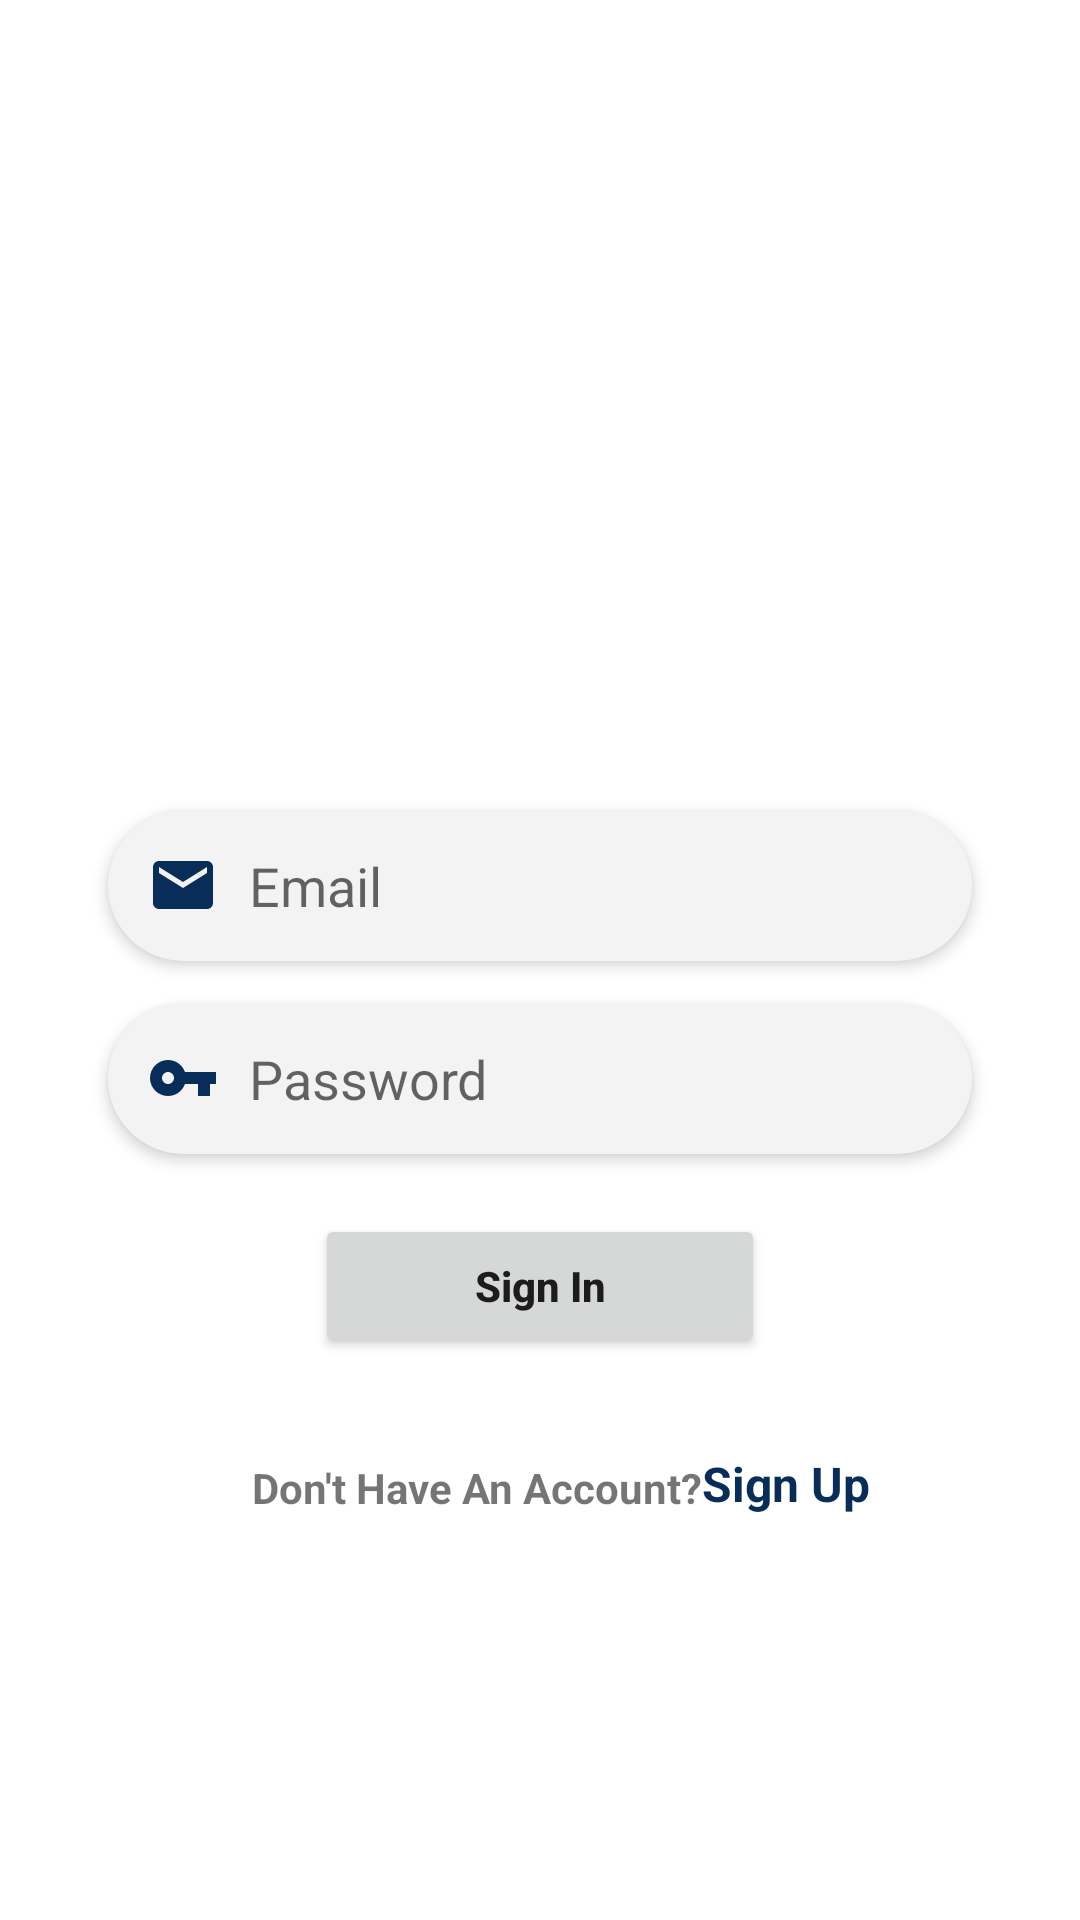

Produce the Android XML layout that renders to this screen, including the resource entries it uses.
<!-- AndroidManifest.xml: application theme Theme.GrocerylK -->
<!-- res/layout/activity_login.xml -->
<?xml version="1.0" encoding="utf-8"?>
<androidx.constraintlayout.widget.ConstraintLayout xmlns:android="http://schemas.android.com/apk/res/android"
    xmlns:app="http://schemas.android.com/apk/res-auto"
    xmlns:tools="http://schemas.android.com/tools"
    android:id="@+id/main"
    android:layout_width="match_parent"
    android:layout_height="match_parent"
    tools:context=".LoginActivity"
    android:background="@color/white">

    <ImageView
        android:id="@+id/reg_img"
        android:layout_width="match_parent"
        android:layout_height="200dp"
        android:layout_marginTop="20dp"
        android:src="@mipmap/loginbg"
        app:layout_constraintEnd_toEndOf="parent"
        app:layout_constraintStart_toStartOf="parent"
        app:layout_constraintTop_toTopOf="parent"/>



    <EditText
        android:textColor="#888887"
        android:id="@+id/email_login"
        android:layout_width="0dp"
        android:layout_height="wrap_content"
        android:background="@drawable/edittext_background"
        android:drawableLeft="@drawable/ic_baseline_email_24"
        android:drawablePadding="10dp"
        android:elevation="3dp"
        android:padding="13dp"
        android:hint="Email"
        android:inputType="textEmailAddress"
        android:layout_marginTop="50dp"
        app:layout_constraintEnd_toEndOf="parent"
        app:layout_constraintStart_toStartOf="parent"
        app:layout_constraintTop_toBottomOf="@+id/reg_img"
        app:layout_constraintWidth_percent=".8" />

    <EditText
        android:textColor="#888887"
        android:id="@+id/password_login"
        android:layout_width="0dp"
        android:layout_height="wrap_content"
        android:background="@drawable/edittext_background"
        android:drawableLeft="@drawable/keylog"
        android:drawablePadding="10dp"
        android:elevation="3dp"
        android:padding="13dp"
        android:hint="Password"
        android:inputType="textPassword"
        android:layout_marginTop="14dp"
        app:layout_constraintEnd_toEndOf="parent"
        app:layout_constraintStart_toStartOf="parent"
        app:layout_constraintTop_toBottomOf="@id/email_login"
        app:layout_constraintWidth_percent=".8" />

    <Button
        android:id="@+id/login_btn"
        android:layout_width="150dp"
        android:layout_height="wrap_content"
        android:padding="14dp"
        android:text="Sign In"
        android:textAllCaps="false"
        android:textStyle="bold"
        app:layout_constraintEnd_toEndOf="parent"
        app:layout_constraintStart_toStartOf="parent"
        app:layout_constraintTop_toBottomOf="@+id/password_login"
        android:layout_marginTop="20dp"/>

    <TextView
        android:id="@+id/textView"
        android:layout_width="wrap_content"
        android:layout_height="wrap_content"
        android:text="Don't Have An Account?"
        android:textStyle="bold"
        app:layout_constraintBottom_toBottomOf="parent"
        app:layout_constraintEnd_toEndOf="parent"
        app:layout_constraintStart_toStartOf="parent"
        app:layout_constraintTop_toBottomOf="@+id/login_btn"
        app:layout_constraintVertical_bias=".2"
        app:layout_constraintHorizontal_bias=".4"/>

    <TextView
        android:id="@+id/sign_up"
        android:layout_width="wrap_content"
        android:layout_height="wrap_content"
        android:text="Sign Up"
        android:textColor="@color/purple_700"
        android:textSize="16dp"
        android:textStyle="bold"
        app:layout_constraintBottom_toBottomOf="@+id/textView"
        app:layout_constraintEnd_toEndOf="parent"
        app:layout_constraintHorizontal_bias="0.0"
        app:layout_constraintStart_toEndOf="@+id/textView"
        app:layout_constraintTop_toTopOf="@+id/textView"
        app:layout_constraintVertical_bias="1.0" />


</androidx.constraintlayout.widget.ConstraintLayout>
<!-- resources referenced by this layout -->
<resources>
  <color name="purple_700">#082d59</color>
  <color name="white">#FFFFFFFF</color>
  <!-- drawable edittext_background (drawable) -->
  <?xml version="1.0" encoding="utf-8"?>
  <shape xmlns:android="http://schemas.android.com/apk/res/android">
  
      <solid android:color="#F4f3f3"/>
      <corners android:radius="30dp"/>
  
  </shape>
  <!-- drawable ic_baseline_email_24 (drawable) -->
  <vector android:height="24dp" android:tint="#082d59"
      android:viewportHeight="24" android:viewportWidth="24"
      android:width="24dp" xmlns:android="http://schemas.android.com/apk/res/android">
      <path android:fillColor="@android:color/white" android:pathData="M20,4L4,4c-1.1,0 -1.99,0.9 -1.99,2L2,18c0,1.1 0.9,2 2,2h16c1.1,0 2,-0.9 2,-2L22,6c0,-1.1 -0.9,-2 -2,-2zM20,8l-8,5 -8,-5L4,6l8,5 8,-5v2z"/>
  </vector>
  <!-- drawable keylog (drawable) -->
  <vector android:height="24dp" android:tint="#082d59"
      android:viewportHeight="24" android:viewportWidth="24"
      android:width="24dp" xmlns:android="http://schemas.android.com/apk/res/android">
      <path android:fillColor="@android:color/white" android:pathData="M12.65,10C11.83,7.67 9.61,6 7,6c-3.31,0 -6,2.69 -6,6s2.69,6 6,6c2.61,0 4.83,-1.67 5.65,-4H17v4h4v-4h2v-4H12.65zM7,14c-1.1,0 -2,-0.9 -2,-2s0.9,-2 2,-2 2,0.9 2,2 -0.9,2 -2,2z"/>
  </vector>
  <style name="Theme.GrocerylK" parent="Theme.MaterialComponents.DayNight.NoActionBar">
          
          <item name="colorPrimary">@color/purple_500</item>
          <item name="colorPrimaryVariant">@color/purple_700</item>
          <item name="colorOnPrimary">@color/white</item>
          
          <item name="colorSecondary">@color/teal_200</item>
          <item name="colorSecondaryVariant">@color/teal_700</item>
          <item name="colorOnSecondary">@color/black</item>
          
          <item name="android:statusBarColor">?attr/colorPrimaryVariant</item>
          
      </style>
  <color name="purple_500">#2a4669</color>
  <color name="teal_200">#041a36</color>
  <color name="teal_700">#00142b</color>
  <color name="black">#FF000000</color>
</resources>
